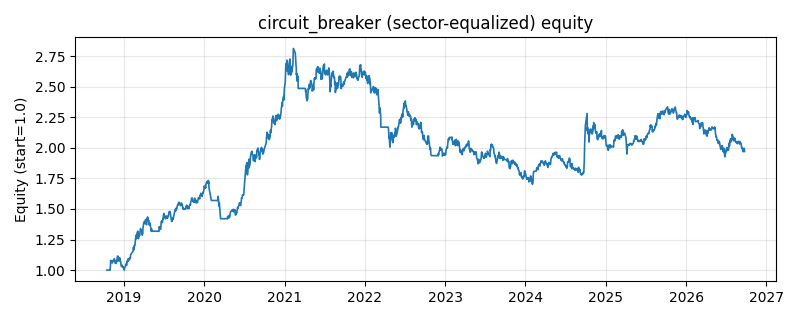

Source data for this figure (header and first rows):
date, equity
2018-10-16, 1.0
2018-10-17, 1.0
2018-10-18, 1.0
2018-10-19, 1.0
2018-10-22, 1.0
2018-10-23, 1.0
2018-10-24, 1.0
2018-10-25, 1.0
2018-10-26, 1.0
2018-10-29, 1.0
2018-10-30, 0.999
2018-10-31, 1.021
2018-11-01, 1.034
2018-11-02, 1.08
2018-11-05, 1.077
2018-11-06, 1.074
2018-11-07, 1.069
2018-11-08, 1.068
2018-11-09, 1.058
2018-11-12, 1.075
2018-11-13, 1.077
2018-11-14, 1.07
2018-11-15, 1.078
2018-11-16, 1.083
2018-11-19, 1.093
2018-11-20, 1.071
2018-11-21, 1.08
2018-11-22, 1.077
2018-11-23, 1.055
2018-11-26, 1.056
2018-11-27, 1.054
2018-11-28, 1.074
2018-11-29, 1.067
2018-11-30, 1.079
2018-12-03, 1.112
2018-12-04, 1.113
2018-12-05, 1.115
2018-12-06, 1.086
2018-12-07, 1.083
2018-12-10, 1.074
2018-12-11, 1.076
2018-12-12, 1.081
2018-12-13, 1.101
2018-12-14, 1.081
2018-12-17, 1.073
2018-12-18, 1.064
2018-12-19, 1.045
2018-12-20, 1.04
2018-12-21, 1.029
2018-12-24, 1.04
2018-12-25, 1.035
2018-12-26, 1.029
2018-12-27, 1.022
2018-12-28, 1.026
2019-01-02, 1.01
2019-01-03, 0.9997
2019-01-04, 1.019
2019-01-07, 1.027
2019-01-08, 1.027
2019-01-09, 1.043
... 1,871 more rows
